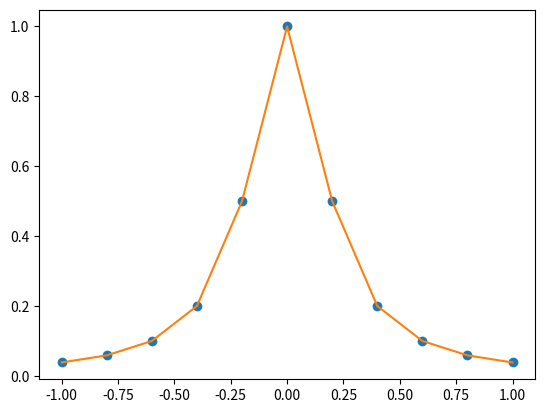

The script that saved this image:
import numpy as np
import time
import matplotlib.pyplot as plt
import scipy.interpolate as spi

time0 =time.time()

# The border to test
a = -1
b = 1

N = 10
#N = 30

# 数据点
xi = np.linspace(a,b,N+1)
yi = 1 / (1 +  25 *xi * xi)


# 插值的点
x = np.linspace(-1,1,11)
exact_y = 1 / (1 +  25 *x * x)

ipo3=spi.splrep(xi,yi,k = 3)
y = spi.splev(x,ipo3)


plt.plot(xi, yi,'o')
plt.plot(x,y)
time1 =time.time()
error = exact_y - y
maxerror = np.max(np.abs(error))
print("CPUtime: ",str(time1 -time0))
print("Maxerror: ",str(maxerror))
plt.show()